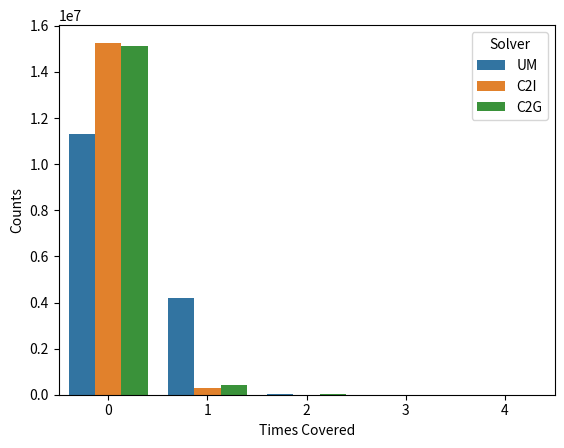

The matplotlib source for this figure:
from pathlib import Path
import seaborn as sns
import pandas as pd
import matplotlib.pyplot as plt
import numpy as np
'''
15552000
[7.26785044e-01 2.70025592e-01 2.97839506e-03 2.10776749e-04
 1.92901235e-07]
15552000
[9.81738233e-01 1.78772505e-02 3.81687243e-04 2.82921811e-06]
15552000
[9.71521155e-01 2.77515432e-02 6.44483025e-04 8.15329218e-05
 1.28600823e-06]
'''
# UM
a = [11302961, 4199438, 46320, 3278, 3]
print(np.sum(a))
print(a / np.sum(a))
a = [15267993, 278027, 5936, 44]
print(np.sum(a))
print(a / np.sum(a))

a = [15109097, 431592, 10023, 1268, 20]
print(np.sum(a))
print(a / np.sum(a))

data = pd.DataFrame(
    {
    'Solver': ['UM', 'UM', 'UM', 'UM', 'UM', 'C2I', 'C2I', 'C2I', 'C2I', 'C2G', 'C2G', 'C2G', 'C2G', 'C2G'],
    'Times Covered': [0, 1, 2, 3, 4, 0, 1, 2, 3, 0, 1, 2, 3, 4],
    'Counts': [11302961, 4199438, 46320, 3278, 3, 15267993, 278027, 5936, 44, 15109097, 431592, 10023, 1268, 20]
    }
)

sns.barplot(data=data, x='Times Covered', y='Counts', hue='Solver')
plt.savefig('distri.eps', bbox_inches = 'tight')
plt.show()